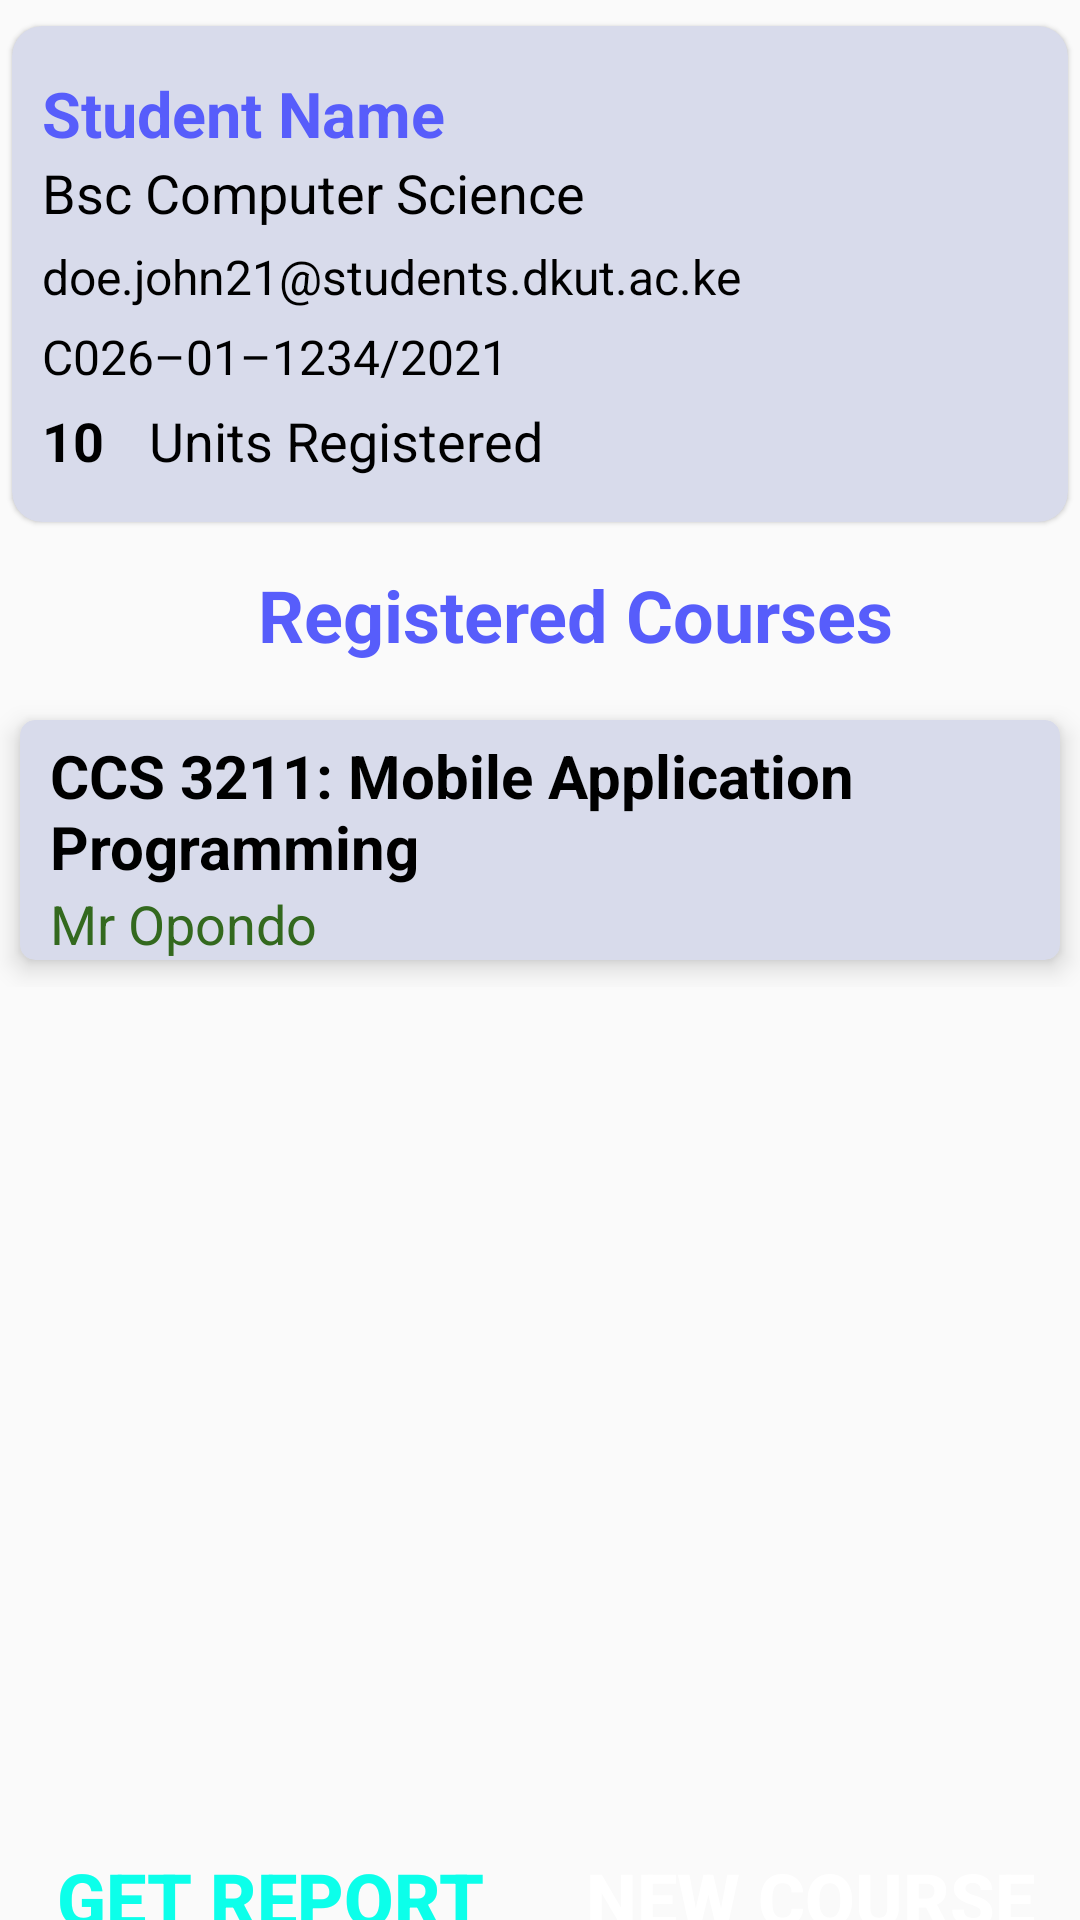

Write the Android layout XML for this screen, with the resource values it uses.
<!-- AndroidManifest.xml: application theme Theme.Mtahini -->
<!-- res/layout/list_student_home_page.xml -->
<?xml version="1.0" encoding="utf-8"?>
<androidx.constraintlayout.widget.ConstraintLayout xmlns:android="http://schemas.android.com/apk/res/android"
    xmlns:app="http://schemas.android.com/apk/res-auto"
    xmlns:tools="http://schemas.android.com/tools"
    android:layout_width="match_parent"
    android:layout_height="match_parent"
    android:layout_margin="5dp"
    android:orientation="vertical"
    android:layout_gravity="center"
    tools:context=".StudentHomePage">

    <androidx.cardview.widget.CardView
        android:id="@+id/student_profile_card"
        android:layout_width="match_parent"
        android:layout_height="wrap_content"
        android:layout_marginTop="4dp"
        app:cardBackgroundColor="#D8DBEB"
        app:cardCornerRadius="10dp"
        app:cardElevation="1dp"
        app:cardMaxElevation="1dp"
        app:cardPreventCornerOverlap="true"
        app:cardUseCompatPadding="true"
        app:layout_constraintEnd_toEndOf="parent"
        app:layout_constraintStart_toStartOf="parent"
        app:layout_constraintBottom_toTopOf="@id/registered_courses"
        app:layout_constraintTop_toTopOf="parent">

        <LinearLayout
            android:layout_width="match_parent"
            android:layout_height="wrap_content"
            android:layout_marginStart="5dp"
            android:layout_marginTop="15dp"
            android:layout_marginBottom="15dp"
            android:orientation="horizontal">

            <LinearLayout
                android:layout_width="match_parent"
                android:layout_height="wrap_content"
                android:layout_marginStart="5dp"
                android:orientation="vertical">

                <TextView
                    android:id="@+id/student_name"
                    android:layout_width="wrap_content"
                    android:layout_height="wrap_content"
                    android:text="@string/dummy_student_name"
                    android:textColor="@color/light_blue"
                    android:textSize="21sp"
                    android:textStyle="bold" />
                <TextView
                    android:id="@+id/student_course"
                    android:layout_width="wrap_content"
                    android:layout_height="wrap_content"
                    android:text="@string/dummy_course"
                    android:textSize="18sp"
                    android:textColor="@color/black"
                    />
                <TextView
                    android:id="@+id/student_email"
                    android:layout_width="wrap_content"
                    android:layout_height="wrap_content"
                    android:layout_marginTop="5dp"
                    android:textSize="16sp"
                    android:text="@string/dummy_email"
                    android:textColor="@color/black" />

                <TextView
                    android:id="@+id/student_regNo"
                    android:layout_width="wrap_content"
                    android:layout_height="wrap_content"
                    android:layout_marginTop="5dp"
                    android:text="@string/dummy_registration"
                    android:textColor="@color/black"
                    android:textSize="16sp"
                    />
                <LinearLayout
                    android:layout_width="wrap_content"
                    android:layout_height="wrap_content"
                    android:layout_marginTop="5dp"
                    android:orientation="horizontal">

                    <TextView
                        android:id="@+id/student_register_count"
                        android:layout_width="wrap_content"
                        android:layout_height="wrap_content"
                        android:text="@string/dummy_number"
                        android:textSize="18sp"
                        android:textColor="@color/black"
                        android:textStyle="bold" />

                    <TextView
                        android:layout_width="wrap_content"
                        android:layout_height="wrap_content"
                        android:layout_marginStart="15dp"
                        android:text="@string/units"
                        android:textSize="18sp"
                        android:textColor="@color/black"
                        android:textStyle="normal" />
                </LinearLayout>
            </LinearLayout>
        </LinearLayout>

    </androidx.cardview.widget.CardView>
    <androidx.constraintlayout.widget.ConstraintLayout
        android:id="@+id/registered_courses"
        android:layout_width="match_parent"
        android:layout_height="wrap_content"
        android:layout_marginTop="10dp"
        app:layout_constraintEnd_toEndOf="parent"
        app:layout_constraintStart_toStartOf="parent"
        app:layout_constraintBottom_toTopOf="@id/constraintLayout"
        app:layout_constraintTop_toBottomOf="@+id/student_profile_card" >

        <TextView
            android:layout_width="wrap_content"
            android:layout_height="wrap_content"
            android:text="@string/registered_courses"
            android:textColor="@color/light_blue"
            android:textSize="24sp"
            android:textStyle="bold"
            app:layout_constraintBottom_toBottomOf="parent"
            app:layout_constraintEnd_toEndOf="parent"
            app:layout_constraintHorizontal_bias="0.582"
            app:layout_constraintStart_toStartOf="parent"
            app:layout_constraintTop_toTopOf="parent" />
    </androidx.constraintlayout.widget.ConstraintLayout>
    <androidx.constraintlayout.widget.ConstraintLayout
        android:id="@+id/constraintLayout"
        android:layout_width="match_parent"
        android:layout_height="435dp"
        android:layout_marginTop="10dp"
        app:layout_constraintEnd_toEndOf="parent"
        app:layout_constraintStart_toStartOf="parent"
        app:layout_constraintTop_toBottomOf="@+id/registered_courses">

        <ScrollView
            android:layout_width="match_parent"
            android:layout_height="wrap_content"
            app:layout_constraintEnd_toEndOf="parent"
            app:layout_constraintStart_toStartOf="parent"
            app:layout_constraintTop_toTopOf="parent"
            app:layout_editor_absoluteX="0dp">

            <LinearLayout
                android:layout_width="match_parent"
                android:layout_height="wrap_content"
                android:orientation="vertical">
                <androidx.cardview.widget.CardView
                    android:id="@+id/registered_course_card"
                    android:layout_width="match_parent"
                    android:layout_height="wrap_content"
                    app:cardBackgroundColor="#D8DBEB"
                    app:cardCornerRadius="5dp"
                    app:cardElevation="5dp"
                    app:cardMaxElevation="1dp"
                    app:cardPreventCornerOverlap="true"
                    app:cardUseCompatPadding="true">

                    <LinearLayout
                        android:layout_width="match_parent"
                        android:layout_height="wrap_content"
                        android:layout_marginStart="10dp"
                        android:layout_marginTop="5dp"
                        android:orientation="vertical">

                        <TextView
                            android:layout_width="match_parent"
                            android:layout_height="wrap_content"
                            android:text="@string/dummy_cardview_course"
                            android:textColor="@color/black"
                            android:textSize="20sp"
                            android:textStyle="bold" />

                        <TextView
                            android:layout_width="match_parent"
                            android:layout_height="wrap_content"
                            android:text="@string/dummy_teacher_name"
                            android:textColor="#33691E"
                            android:textSize="18sp" />
                    </LinearLayout>

                    <TextView
                        android:layout_width="match_parent"
                        android:layout_height="wrap_content"
                        android:layout_marginStart="10dp"
                        android:layout_marginTop="5dp" />

                </androidx.cardview.widget.CardView>
            </LinearLayout>
        </ScrollView>
    </androidx.constraintlayout.widget.ConstraintLayout>
    <LinearLayout
        android:layout_width="match_parent"
        android:layout_height="wrap_content"
        app:layout_constraintBottom_toBottomOf="parent"
        app:layout_constraintEnd_toEndOf="parent"
        app:layout_constraintStart_toStartOf="parent"
        app:layout_constraintVertical_bias="0.777"
        app:layout_constraintTop_toBottomOf="@+id/constraintLayout">
        <Button
            android:layout_width="0dp"
            android:layout_height="wrap_content"
            android:layout_weight="1"
            android:text="@string/get_report"
            android:textColor="#0CFFEA"
            android:textStyle="bold"
            android:textSize="24sp"
            android:background="@drawable/blue_background_button"/>
        <Button
            android:id="@+id/register_new_courses"
            android:layout_width="0dp"
            android:layout_height="wrap_content"
            android:layout_weight="1"
            android:background="@drawable/blue_background_button"
            android:text="@string/register_new_course"
            android:paddingStart="10dp"
            android:paddingEnd="10dp"
            android:textColor="@color/white"
            android:textSize="24sp"
            android:textStyle="bold" />
    </LinearLayout>
</androidx.constraintlayout.widget.ConstraintLayout>
<!-- resources referenced by this layout -->
<resources>
  <color name="black">#FF000000</color>
  <color name="light_blue">#575DFB</color>
  <color name="white">#FFFFFFFF</color>
  <string name="dummy_cardview_course">CCS 3211: Mobile Application Programming</string>
  <string name="dummy_course">Bsc Computer Science</string>
  <string name="dummy_email">doe.john21@students.dkut.ac.ke</string>
  <string name="dummy_number">10</string>
  <string name="dummy_registration">C026–01–1234/2021</string>
  <string name="dummy_student_name">Student Name</string>
  <string name="dummy_teacher_name">Mr Opondo</string>
  <string name="get_report">Get Report</string>
  <string name="register_new_course">New Course</string>
  <string name="registered_courses">Registered Courses</string>
  <string name="units">Units Registered</string>
  <style name="Theme.Mtahini" parent="Base.Theme.Mtahini" />
  <style name="Base.Theme.Mtahini" parent="Theme.AppCompat.Light.NoActionBar">
          
          
      </style>
</resources>
